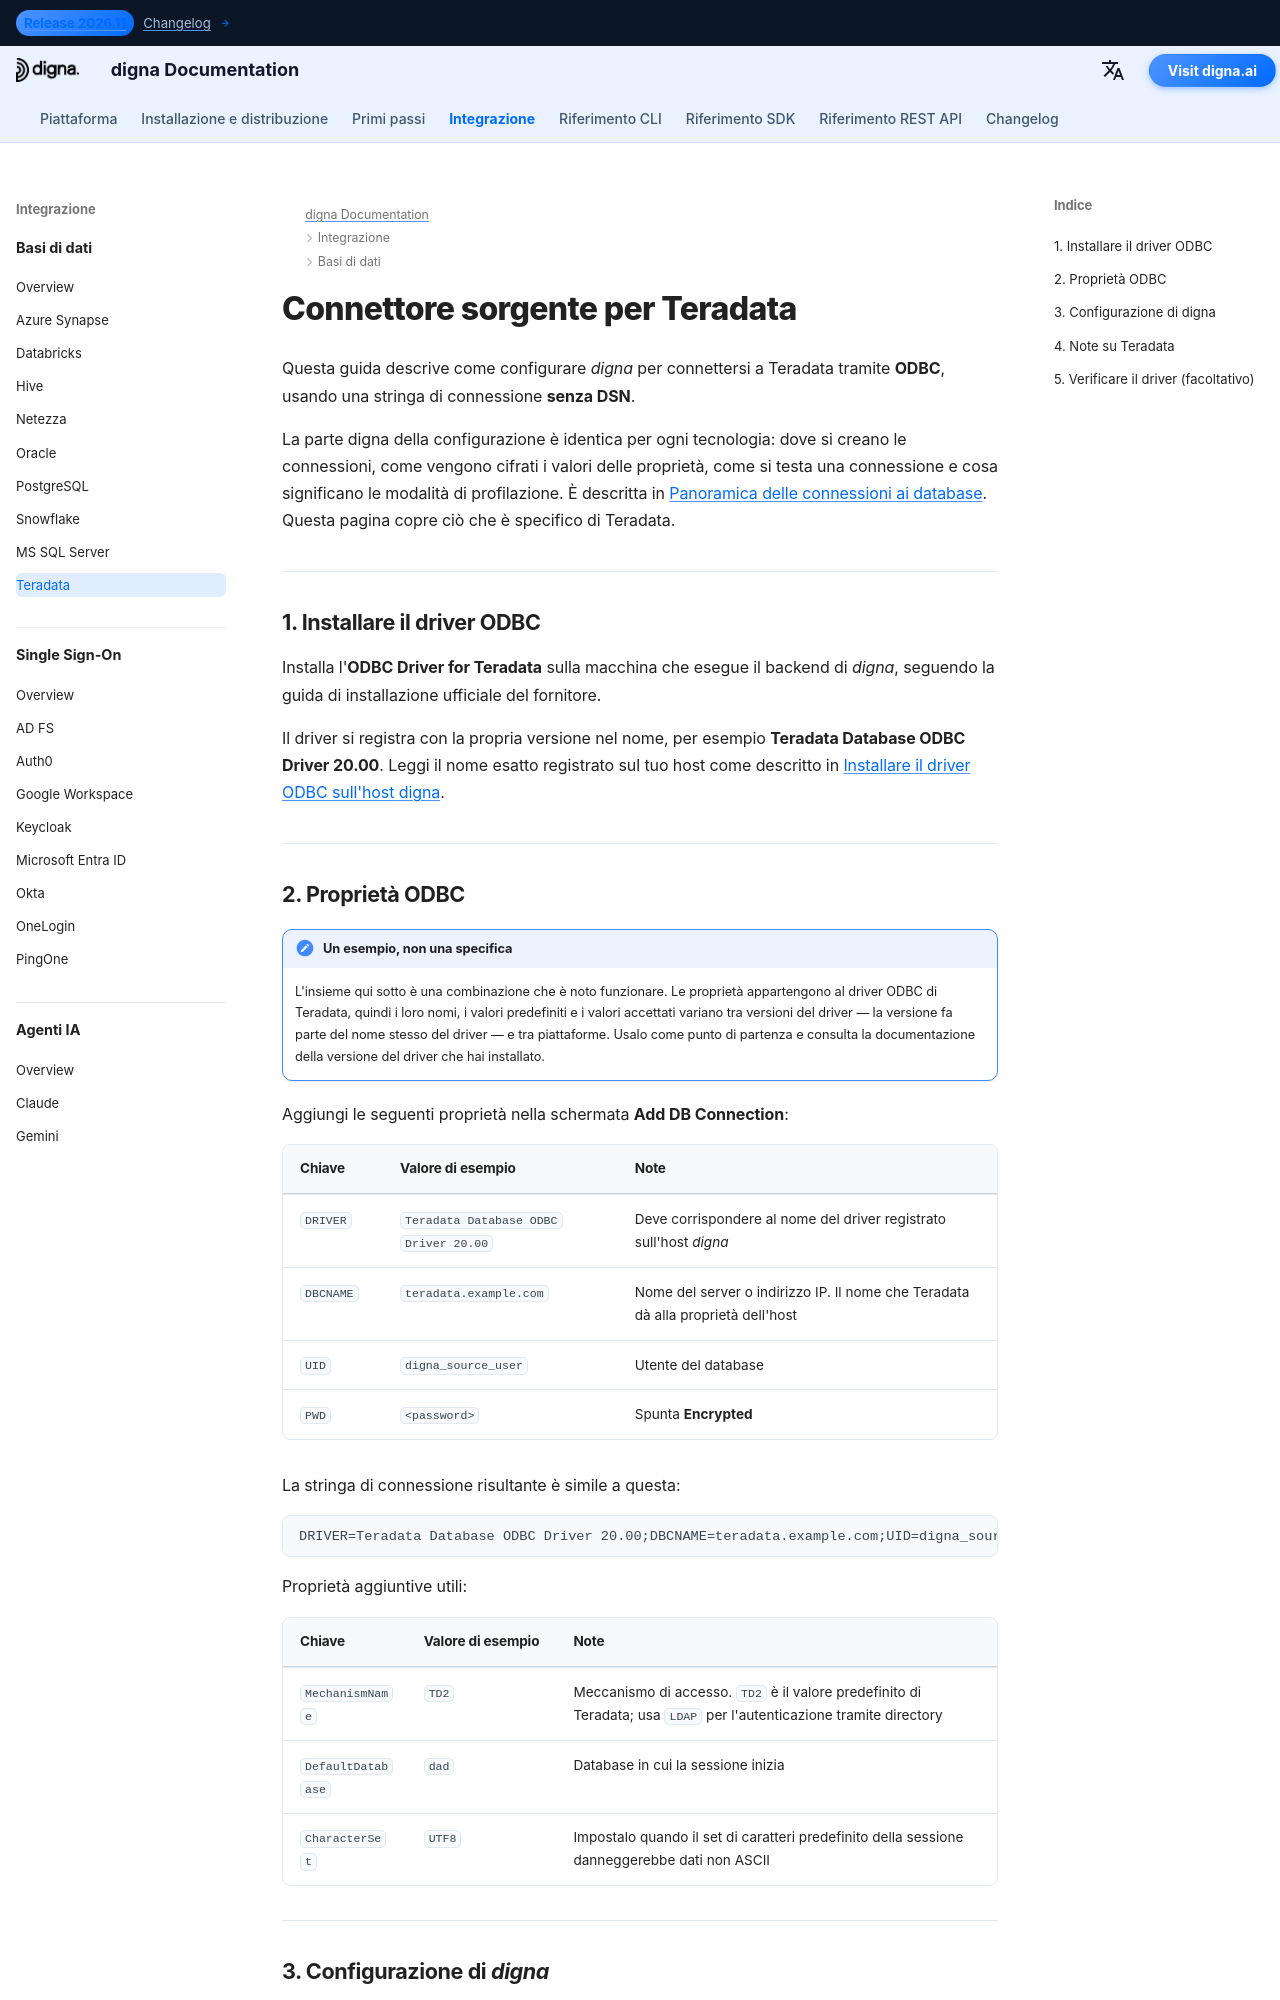

repository: dignaai/digna-docs · page: it/databases/teradata_connector_guide/index.html · generator: mkdocs

---
title: Connettore Teradata – Integrazione database | digna Documentazione
description: Configura digna per connettersi a Teradata tramite ODBC con una stringa di connessione senza DSN. Copre il driver ODBC di Teradata, la proprietà DBCNAME, i meccanismi di accesso e le impostazioni di connessione lato digna.
image: /assets/logo_square.png
---


# Connettore sorgente per Teradata

Questa guida descrive come configurare *digna* per connettersi a Teradata tramite **ODBC**,
usando una stringa di connessione **senza DSN**.

La parte digna della configurazione è identica per ogni tecnologia: dove si creano le
connessioni, come vengono cifrati i valori delle proprietà, come si testa una connessione e cosa
significano le modalità di profilazione. È descritta in
[Panoramica delle connessioni ai database](overview.md). Questa pagina copre ciò che è specifico
di Teradata.

---

## 1. Installare il driver ODBC {: #1-install-the-odbc-driver }

Installa l'**ODBC Driver for Teradata** sulla macchina che esegue il backend di *digna*,
seguendo la guida di installazione ufficiale del fornitore.

Il driver si registra con la propria versione nel nome, per esempio
**Teradata Database ODBC Driver 20.00**. Leggi il nome esatto registrato sul tuo host come
descritto in [Installare il driver ODBC sull'host digna](overview.md#install-the-driver).

---
